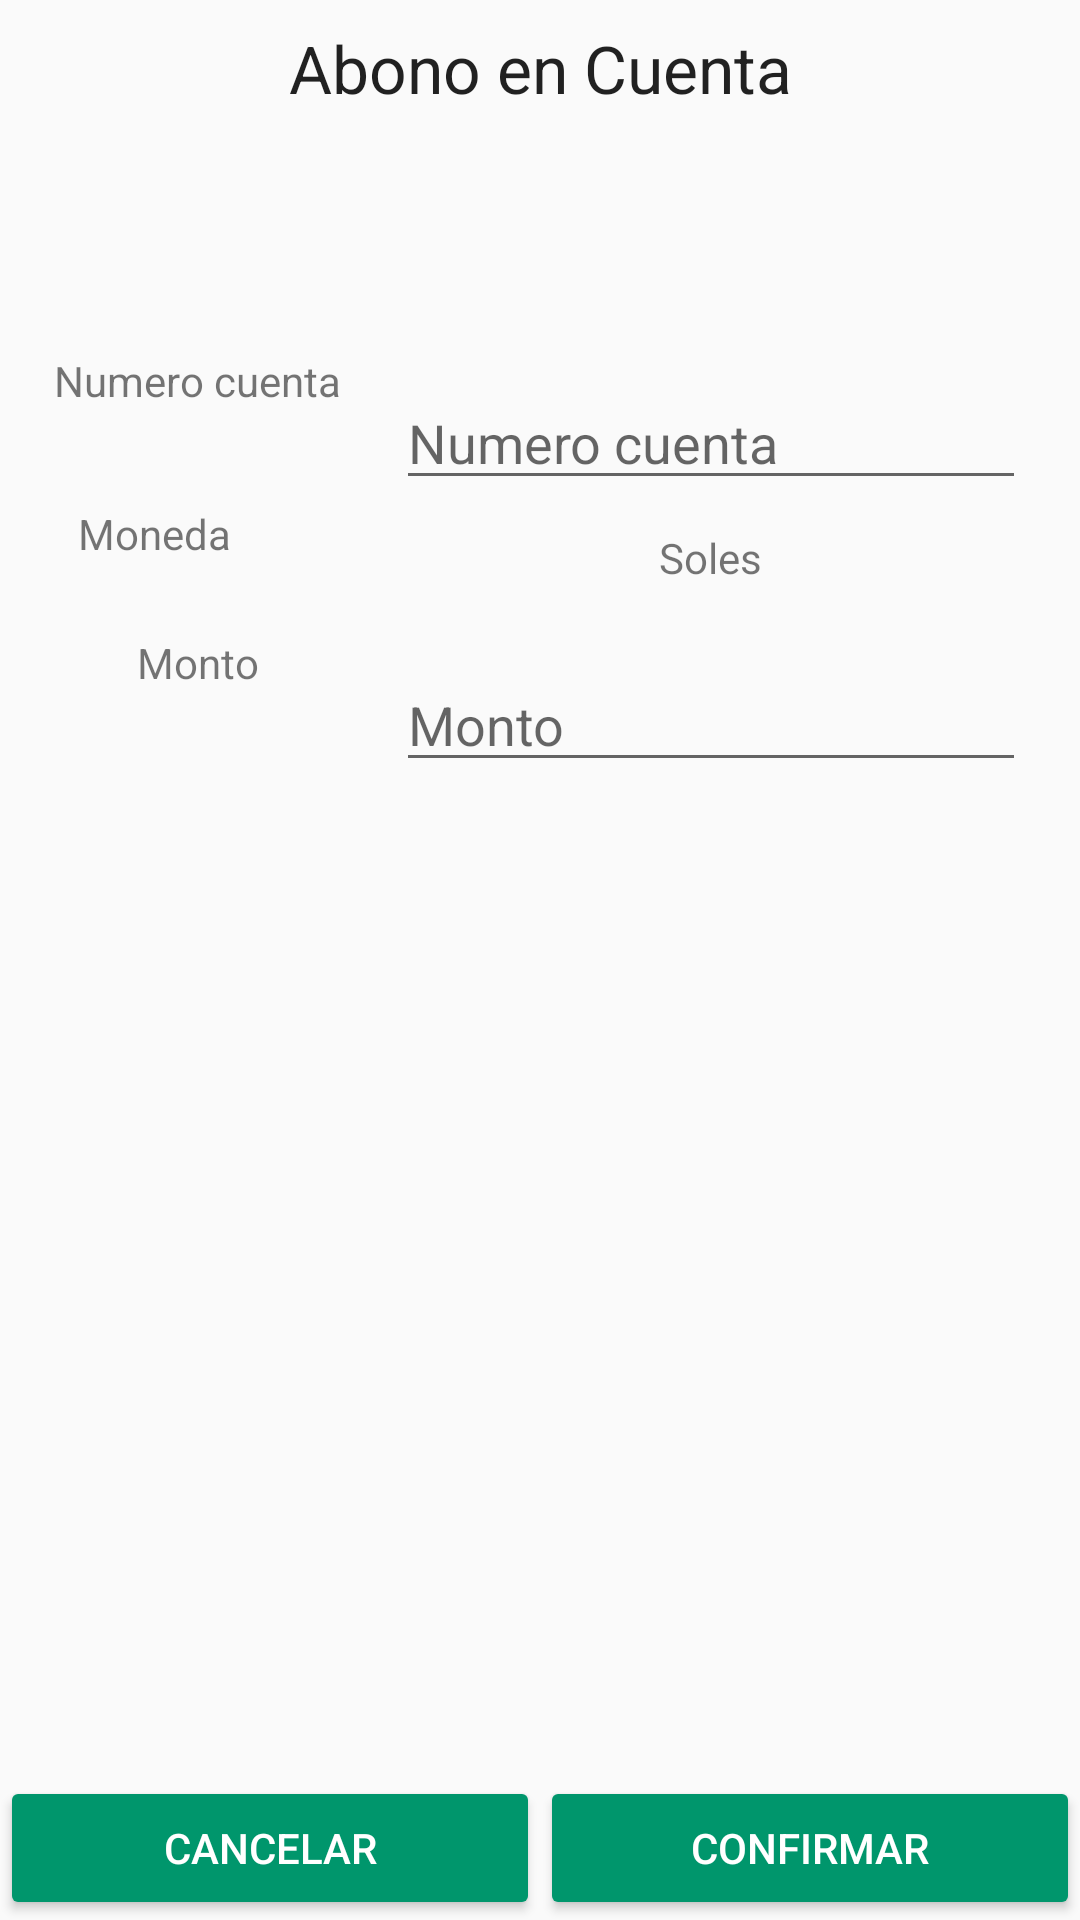

This screen was rendered from an Android layout file. Write that file and the resources it references.
<!-- AndroidManifest.xml: application theme AppTheme.NoActionBar -->
<!-- res/layout/activity_deposit.xml -->
<?xml version="1.0" encoding="utf-8"?>
<android.support.constraint.ConstraintLayout xmlns:android="http://schemas.android.com/apk/res/android"
    xmlns:app="http://schemas.android.com/apk/res-auto"
    xmlns:tools="http://schemas.android.com/tools"
    android:layout_width="match_parent"
    android:layout_height="match_parent"
    tools:context="com.novatronic.identidad_digital.views.ui.DepositActivity">

    <TextView
        android:id="@+id/textView"
        android:layout_width="wrap_content"
        android:layout_height="wrap_content"
        android:layout_marginEnd="8dp"
        android:layout_marginStart="8dp"
        android:layout_marginTop="8dp"
        android:text="Abono en Cuenta"
        android:textAppearance="?android:attr/textAppearanceLarge"
        app:layout_constraintEnd_toEndOf="parent"
        app:layout_constraintStart_toStartOf="parent"
        app:layout_constraintTop_toTopOf="parent" />


    <Button
        android:id="@+id/btnCancel"
        style="@style/Widget.AppCompat.Button.Colored"
        android:layout_width="0dp"
        android:layout_height="wrap_content"
        android:text="Cancelar"
        app:layout_constraintBottom_toBottomOf="parent"
        app:layout_constraintEnd_toStartOf="@+id/btnConfirm"
        app:layout_constraintHorizontal_bias="0.5"
        app:layout_constraintStart_toStartOf="parent" />

    <Button
        android:id="@+id/btnConfirm"
        style="@style/Widget.AppCompat.Button.Colored"
        android:layout_width="0dp"
        android:layout_height="wrap_content"
        android:text="Confirmar"
        app:layout_constraintBottom_toBottomOf="parent"
        app:layout_constraintEnd_toEndOf="parent"
        app:layout_constraintHorizontal_bias="0.5"
        app:layout_constraintStart_toEndOf="@+id/btnCancel" />

    <TextView
        android:id="@+id/textView4"
        android:layout_width="wrap_content"
        android:layout_height="wrap_content"
        android:layout_marginTop="80dp"
        android:text="Numero cuenta"
        app:layout_constraintEnd_toStartOf="@+id/editText"
        app:layout_constraintHorizontal_bias="0.5"
        app:layout_constraintStart_toStartOf="parent"
        app:layout_constraintTop_toBottomOf="@+id/textView" />

    <TextView
        android:id="@+id/textView5"
        android:layout_width="0dp"
        android:layout_height="wrap_content"
        android:layout_marginEnd="8dp"
        android:layout_marginStart="8dp"
        android:layout_marginTop="32dp"
        android:text="Moneda"
        app:layout_constraintEnd_toEndOf="@+id/textView4"
        app:layout_constraintStart_toStartOf="@+id/textView4"
        app:layout_constraintTop_toBottomOf="@+id/textView4" />

    <TextView
        android:id="@+id/textView6"
        android:layout_width="wrap_content"
        android:layout_height="wrap_content"
        android:layout_marginEnd="8dp"
        android:layout_marginStart="8dp"
        android:layout_marginTop="24dp"
        android:text="Monto"
        app:layout_constraintEnd_toEndOf="@+id/textView5"
        app:layout_constraintStart_toStartOf="@+id/textView5"
        app:layout_constraintTop_toBottomOf="@+id/textView5" />

    <TextView
        android:id="@+id/textView7"
        android:layout_width="wrap_content"
        android:layout_height="wrap_content"
        android:layout_marginEnd="8dp"
        android:layout_marginStart="8dp"
        android:layout_marginTop="8dp"
        android:text="Soles"
        app:layout_constraintEnd_toEndOf="@+id/editText"
        app:layout_constraintStart_toStartOf="@+id/editText"
        app:layout_constraintTop_toTopOf="@+id/textView5" />

    <EditText
        android:id="@+id/editText"
        android:layout_width="wrap_content"
        android:layout_height="wrap_content"
        android:layout_marginTop="8dp"
        android:ems="10"
        android:hint="Numero cuenta"
        android:inputType="number"
        app:layout_constraintEnd_toEndOf="parent"
        app:layout_constraintHorizontal_bias="0.5"
        app:layout_constraintStart_toEndOf="@+id/textView4"
        app:layout_constraintTop_toTopOf="@+id/textView4" />

    <EditText
        android:id="@+id/editText2"
        android:layout_width="wrap_content"
        android:layout_height="wrap_content"
        android:layout_marginTop="8dp"
        android:ems="10"
        android:hint="Monto"

        android:inputType="number"
        app:layout_constraintEnd_toEndOf="@+id/editText"
        app:layout_constraintStart_toStartOf="@+id/editText"
        app:layout_constraintTop_toTopOf="@+id/textView6" />
</android.support.constraint.ConstraintLayout>
<!-- resources referenced by this layout -->
<resources>
  <style name="AppTheme.NoActionBar">
          <item name="windowActionBar">false</item>
          <item name="windowNoTitle">true</item>
      </style>
</resources>
